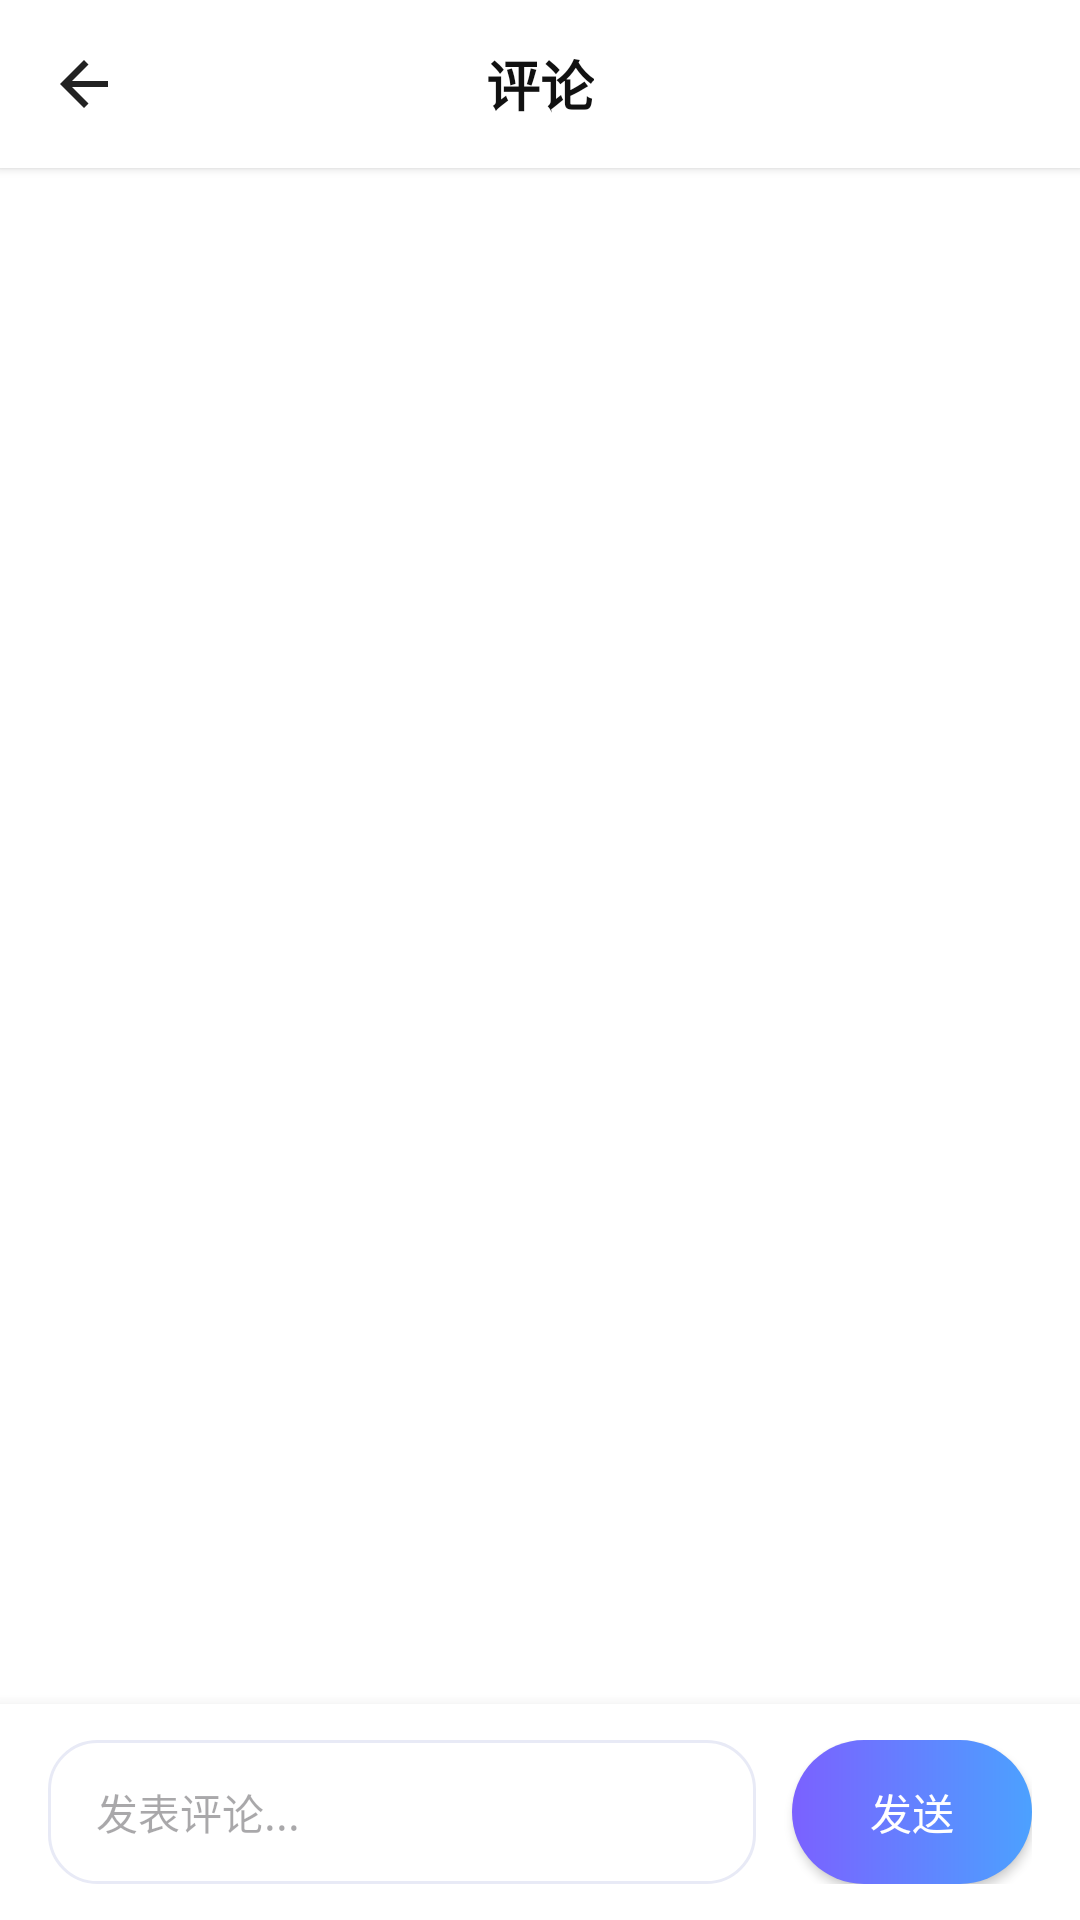

Produce the Android XML layout that renders to this screen, including the resource entries it uses.
<!-- AndroidManifest.xml: application theme Theme.NetMusicAndroid -->
<!-- res/layout/activity_comment.xml -->
<?xml version="1.0" encoding="utf-8"?>
<androidx.constraintlayout.widget.ConstraintLayout xmlns:android="http://schemas.android.com/apk/res/android"
    xmlns:app="http://schemas.android.com/apk/res-auto"
    xmlns:tools="http://schemas.android.com/tools"
    android:id="@+id/main"
    android:layout_width="match_parent"
    android:layout_height="match_parent"
    android:background="@color/color_surface"
    tools:context=".activity.CommentActivity">

    
    <RelativeLayout
        android:id="@+id/commentTopBar"
        android:layout_width="match_parent"
        android:layout_height="56dp"
        android:background="@color/color_surface"
        android:elevation="2dp"
        app:layout_constraintTop_toTopOf="parent">

        <ImageView
            android:id="@+id/iv_back"
            android:layout_width="24dp"
            android:layout_height="24dp"
            android:layout_centerVertical="true"
            android:layout_marginStart="16dp"
            android:src="@drawable/ic_back"
            android:contentDescription="@string/cd_back_btn" />

        <TextView
            android:layout_width="wrap_content"
            android:layout_height="wrap_content"
            android:layout_centerInParent="true"
            android:text="@string/title_comment"
            android:textColor="@color/color_text_primary"
            android:textSize="18sp"
            android:textStyle="bold" />

    </RelativeLayout>

    
    <androidx.recyclerview.widget.RecyclerView
        android:id="@+id/rvComments"
        android:layout_width="match_parent"
        android:layout_height="0dp"
        android:clipToPadding="false"
        app:layoutManager="androidx.recyclerview.widget.LinearLayoutManager"
        app:layout_constraintBottom_toTopOf="@id/commentInputLayout"
        app:layout_constraintTop_toBottomOf="@id/commentTopBar"
        tools:listitem="@layout/item_comment" />

    
    <LinearLayout
        android:id="@+id/commentInputLayout"
        android:layout_width="match_parent"
        android:layout_height="wrap_content"
        android:background="@color/color_surface"
        android:elevation="8dp"
        android:gravity="center_vertical"
        android:orientation="horizontal"
        android:paddingHorizontal="16dp"
        android:paddingVertical="12dp"
        app:layout_constraintBottom_toBottomOf="parent">

        <EditText
            android:id="@+id/etComment"
            android:layout_width="0dp"
            android:layout_height="48dp"
            android:layout_weight="1"
            android:background="@drawable/bg_edittext"
            android:hint="发表评论..."
            android:paddingHorizontal="16dp"
            android:textSize="14sp"
            android:maxLines="3"
            android:inputType="textShortMessage" />

        <Button
            android:id="@+id/btnSend"
            android:layout_width="80dp"
            android:layout_height="48dp"
            android:layout_marginStart="12dp"
            android:background="@drawable/bg_login_button"
            android:text="发送"
            android:textColor="@color/color_text_inverse"
            android:textSize="14sp" />

    </LinearLayout>

</androidx.constraintlayout.widget.ConstraintLayout>
<!-- res/layout/item_comment.xml (included above) -->
<?xml version="1.0" encoding="utf-8"?>
<LinearLayout xmlns:android="http://schemas.android.com/apk/res/android"
    xmlns:app="http://schemas.android.com/apk/res-auto"
    android:layout_width="match_parent"
    android:layout_height="wrap_content"
    android:orientation="horizontal"
    android:padding="12dp"
    android:gravity="top">

    
    <com.google.android.material.card.MaterialCardView
        android:layout_width="40dp"
        android:layout_height="40dp"
        android:layout_marginTop="2dp"
        app:cardCornerRadius="20dp"
        app:cardElevation="0dp">
        <ImageView
            android:id="@+id/ivAvatar"
            android:layout_width="match_parent"
            android:layout_height="match_parent"
            android:scaleType="centerCrop"
            android:src="@drawable/music"
            android:contentDescription="用户头像" />
    </com.google.android.material.card.MaterialCardView>

    
    <LinearLayout
        android:layout_width="0dp"
        android:layout_height="wrap_content"
        android:layout_weight="1"
        android:layout_marginStart="12dp"
        android:orientation="vertical">

        <TextView
            android:id="@+id/tvUsername"
            android:layout_width="wrap_content"
            android:layout_height="wrap_content"
            android:text="用户名"
            android:textColor="@color/color_text_primary"
            android:textSize="14sp"
            android:textStyle="bold" />

        <TextView
            android:id="@+id/tvContent"
            android:layout_width="match_parent"
            android:layout_height="wrap_content"
            android:layout_marginTop="4dp"
            android:text="评论内容..."
            android:textColor="@color/color_text_secondary"
            android:textSize="14sp" />
    </LinearLayout>

    
    <ImageView
        android:id="@+id/ivDelete"
        android:layout_width="24dp"
        android:layout_height="24dp"
        android:layout_gravity="center_vertical"
        android:layout_marginStart="8dp"
        android:padding="4dp"
        android:src="@drawable/ic_delete"
        android:visibility="gone"
        android:contentDescription="删除评论" />

</LinearLayout>
<!-- resources referenced by this layout -->
<resources>
  <color name="color_surface">#FFFFFFFF</color>
  <color name="color_text_inverse">#FFFFFFFF</color>
  <color name="color_text_primary">#FF111111</color>
  <color name="color_text_secondary">#FF666666</color>
  <!-- drawable bg_edittext (drawable) -->
  <?xml version="1.0" encoding="utf-8"?>
  <shape xmlns:android="http://schemas.android.com/apk/res/android">
  
      <solid android:color="@color/color_surface"/>
  
      <corners android:radius="16dp"/>
  
      <stroke
          android:width="1dp"
          android:color="@color/color_edittext_border"/>
  
  </shape>
  <!-- drawable bg_login_button (drawable) -->
  <?xml version="1.0" encoding="utf-8"?>
  <shape xmlns:android="http://schemas.android.com/apk/res/android">
  
      <gradient
          android:startColor="@color/brand_gradient_start"
          android:endColor="@color/brand_gradient_end"
          android:angle="0"/>
  
      <corners
          android:radius="28dp"/>
  
  </shape>
  <!-- drawable ic_back (drawable) -->
  <vector xmlns:android="http://schemas.android.com/apk/res/android"
      android:width="28dp"
      android:height="28dp"
      android:viewportWidth="24"
      android:viewportHeight="24">
      <path
          android:pathData="M20,11V13H8L13.5,18.5L12,20L4,12L12,4L13.5,5.5L8,11H20Z"
          android:fillColor="#222222"/>
  </vector>
  <!-- drawable music: png bitmap (drawable, 32907 bytes) -->
  <string name="cd_back_btn">返回上一页</string>
  <string name="title_comment">评论</string>
  <style name="Theme.NetMusicAndroid" parent="Theme.AppCompat.Light.NoActionBar">
          <item name="android:windowNoTitle">true</item>
          
          <item name="colorPrimary">@color/color_primary</item>
          <item name="colorPrimaryDark">@color/color_primary_dark</item>
          <item name="colorAccent">@color/color_accent</item>
          
          <item name="android:windowBackground">@color/color_surface</item>
      </style>
  <color name="color_edittext_border">#FFE8EAF6</color>
  <color name="brand_gradient_start">#FF7B61FF</color>
  <color name="brand_gradient_end">#FF4CA1FF</color>
  <color name="color_primary">#FF212121</color>
  <color name="color_primary_dark">#FF000000</color>
  <color name="color_accent">#FF424242</color>
</resources>
